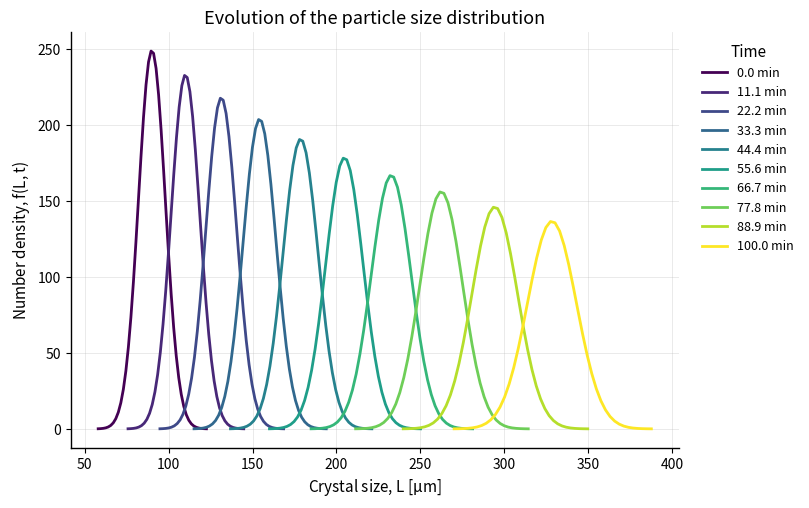
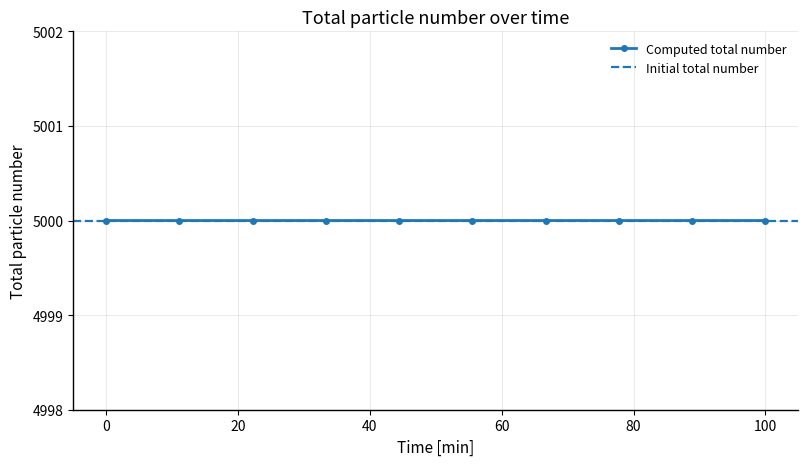
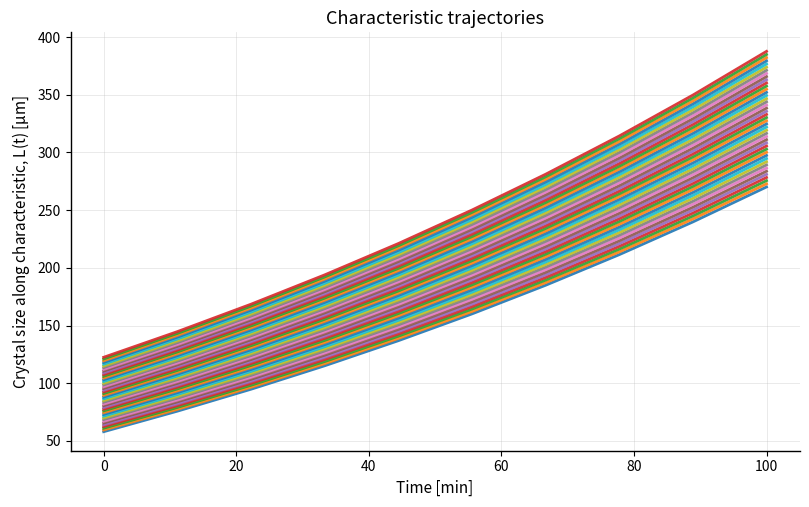
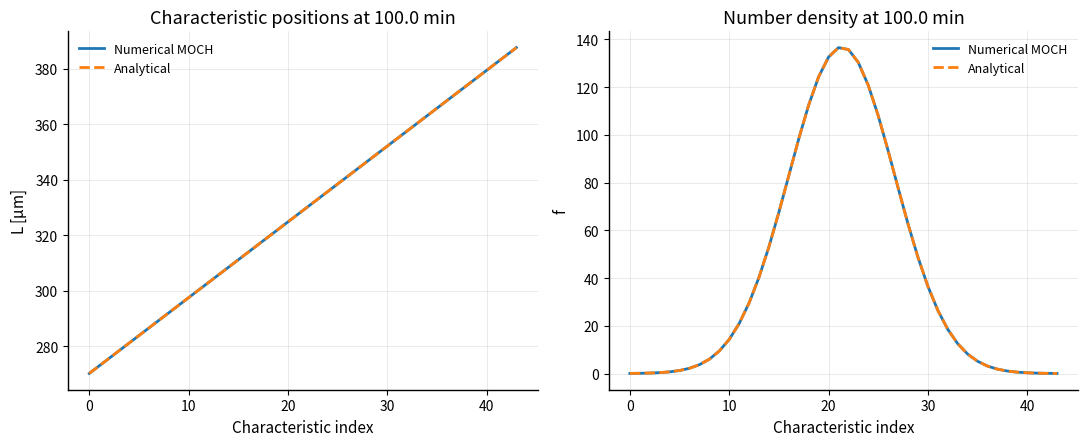

Write Python code to recreate these figures, in order.
import numpy as np
import matplotlib.pyplot as plt
from matplotlib.ticker import MultipleLocator
from scipy.integrate import solve_ivp
from scipy.stats import norm
from dataclasses import dataclass


# =============================================================================
# Population balance model solved by the Method of Characteristics (MOCH)
# =============================================================================
#
# This script simulates a growth-only crystallization population balance model
# with size-dependent crystal growth:
#
#     dL/dt = k_gS * (1 + gamma * L)^p
#
# and the corresponding number density evolution along each characteristic:
#
#     df/dt = -f * k_gS * gamma * p * (1 + gamma * L)^(p - 1)
#
# The state vector contains:
#     1) the current characteristic locations L(t)
#     2) the corresponding number density values f(t)
#
# The implementation is intentionally modular and highly commented for clarity.
# For the special case p = 1, the analytical solution given in the literature
# is included and used for validation of the numerical MOCH solution.
# =============================================================================


@dataclass(frozen=True)
class ModelParameters:
    """
    Container for all model and simulation parameters.

    Units
    -----
    growth_constant : µm/s
    mean_size       : µm
    std_dev         : µm
    class_width     : µm
    final_time_min  : min
    """
    growth_constant: float = 0.02   # Lumped growth constant k_g x S_g [µm/s]
    gamma: float = 0.005            # Size-dependence coefficient [- or 1/µm depending on formulation]
    p: float = 1.0                  # Growth exponent
    mean_size: float = 90.0         # Mean of the initial Gaussian PSD [µm]
    std_dev: float = 8.0            # Standard deviation of the initial Gaussian PSD [µm]
    class_width: float = 1.5        # Initial spacing between characteristic points [µm]
    total_number: float = 5000.0    # Total initial number of particles
    final_time_min: float = 100.0   # Final simulation time [min]
    n_time_points: int = 10         # Number of reported time points


def create_initial_grid(params: ModelParameters) -> np.ndarray:
    """
    Construct the initial size grid.
    The grid spans ±4 standard deviations around the mean size.
    Formally, the grid is

    L0 = {μ - 4σ, μ - 4σ + ΔL, μ - 4σ + 2ΔL, ..., μ + 4σ}

    where ΔL = class_width and N is chosen such that the grid covers the
    range up to approximately μ + 4σ.
    """
    span = 4.0 * params.std_dev
    start = params.mean_size - span
    stop = params.mean_size + span

    # The small addition ensures that the nominal endpoint is included.
    L0 = np.arange(start, stop + 0.5 * params.class_width, params.class_width)
    return L0


def create_initial_number_density(L0: np.ndarray, params: ModelParameters) -> np.ndarray:
    """
    Construct the initial Gaussian number density and normalize it such that the
    discrete integral equals the prescribed total number of particles.

    The normalization follows the same idea as in the MATLAB code:
        1) compute the Gaussian density values
        2) normalize the discrete integral to one
        3) scale to the desired total particle number
    """
    raw_density = norm.pdf(L0, loc=params.mean_size, scale=params.std_dev)

    # Convert the sampled Gaussian into a number density whose discrete integral
    # over size equals the requested total particle number.
    f0 = raw_density / (np.sum(raw_density) * params.class_width) * params.total_number
    return f0


def build_initial_state(L0: np.ndarray, f0: np.ndarray) -> np.ndarray:
    """
    Assemble the ODE initial state vector.

    State ordering:
        y = [L_1, ..., L_N, f_1, ..., f_N]
    """
    return np.concatenate([L0, f0])


def growth_model_rhs(
    t: float,
    y: np.ndarray,
    growth_constant: float,
    gamma: float,
    p: float,
    n_classes: int
) -> np.ndarray:
    """
    Right-hand side of the ODE system for the method of characteristics.

    Parameters
    ----------
    t : float
        Time [s].
    y : ndarray
        Current state vector containing [L, f].
    growth_constant : float
        Lumped growth constant k_g S_g [µm/s].
    gamma : float
        Size-dependence coefficient in the growth law.
    p : float
        Growth exponent.
    n_classes : int
        Number of characteristic points (initial size classes).

    Returns
    -------
    dydt : ndarray
        Time derivative of the state vector.
    """
    # The equations below come from the population balance equation
    # ∂f/∂t + ∂(Gf)/∂L = h, rewritten with the product rule and transformed with the method of characteristics.
    # Each characteristic tracks one size point L, which moves according to dL/dt = G(L,t).
    # The associated number density changes along that path as df/dt = -f·∂G/∂L + h.
    # Here, h = 0 because the model only includes growth and neglects additional source terms such as nucleation, aggregation, and breakage.
    # For the growth law G(L) = k(1 + γL)^p, differentiating with respect to L gives ∂G/∂L = kγp(1 + γL)^(p-1), which yields the implemented RHS expressions.
    # Split the state vector into characteristic positions and densities.
    L = y[:n_classes]
    f = y[n_classes:]

    # Characteristic motion in size space.
    dL_dt = growth_constant * (1.0 + gamma * L) ** p

    # Number density evolution along the characteristic.
    df_dt = -f * growth_constant * gamma * p * (1.0 + gamma * L) ** (p - 1.0)

    return np.concatenate([dL_dt, df_dt])


def compute_effective_class_widths(L: np.ndarray) -> np.ndarray:
    """
    Compute the effective class widths from the current characteristic locations.

    This step is important because the characteristic points move with time.
    Therefore, the spacing in size space is no longer constant, and the local
    integration width for each class must be updated before computing the total
    particle number from the number density.

    The interior widths are defined by half the distance to the left neighbor
    plus half the distance to the right neighbor. The boundary widths are taken
    as the nearest-neighbor spacing.
    """
    widths = np.zeros_like(L)

    widths[1:-1] = 0.5 * (L[1:-1] - L[:-2]) + 0.5 * (L[2:] - L[1:-1])
    widths[0] = L[1] - L[0]
    widths[-1] = L[-1] - L[-2]

    return widths


def analytical_solution_p1(
    t: np.ndarray,
    L0: np.ndarray,
    f0: np.ndarray,
    growth_constant: float,
    gamma: float
) -> tuple[np.ndarray, np.ndarray]:
    """
    Analytical solution for the special case p = 1.

    From the literature:
        L(t) = ((1 + gamma*L0) * exp(gamma*k*t) - 1) / gamma
        f(t) = f0(L0) * exp(-gamma*k*t)

    Parameters
    ----------
    t : ndarray
        Time points [s].
    L0 : ndarray
        Initial characteristic locations [µm].
    f0 : ndarray
        Initial number density values.
    growth_constant : float
        Lumped growth constant [µm/s].
    gamma : float
        Size-dependence coefficient.

    Returns
    -------
    L_exact : ndarray
        Exact characteristic positions with shape (n_times, n_classes).
    f_exact : ndarray
        Exact densities with shape (n_times, n_classes).
    """
    t = np.asarray(t)
    exp_forward = np.exp(gamma * growth_constant * t)[:, None]
    exp_decay = np.exp(-gamma * growth_constant * t)[:, None]

    L_exact = ((1.0 + gamma * L0[None, :]) * exp_forward - 1.0) / gamma
    f_exact = f0[None, :] * exp_decay

    return L_exact, f_exact


def simulate_moch(params: ModelParameters):
    """
    Run the MOCH simulation and return all relevant outputs.
    """
    # -------------------------------------------------------------------------
    # 1) Build initial characteristic grid and initial number density
    # -------------------------------------------------------------------------
    L_initial = create_initial_grid(params)
    f_initial = create_initial_number_density(L_initial, params)
    y0 = build_initial_state(L_initial, f_initial)

    n_classes = L_initial.size

    # -------------------------------------------------------------------------
    # 2) Define the time grid
    # -------------------------------------------------------------------------
    # The growth constant is given in µm/s, so the ODE system is solved in seconds.
    t_eval = np.linspace(0.0, params.final_time_min * 60.0, params.n_time_points)
    t_span = (t_eval[0], t_eval[-1])

    # -------------------------------------------------------------------------
    # 3) Integrate the characteristic ODE system
    # -------------------------------------------------------------------------
    solution = solve_ivp(
        fun=growth_model_rhs,
        t_span=t_span,
        y0=y0,
        t_eval=t_eval,
        args=(params.growth_constant, params.gamma, params.p, n_classes),
        method="RK45",
        rtol=1e-8,
        atol=1e-10
    )

    if not solution.success:
        raise RuntimeError(f"ODE solver failed: {solution.message}")

    # solve_ivp returns solution.y with shape (n_states, n_times).
    # For easier post-processing, transpose it to (n_times, n_states).
    Y = solution.y.T
    T = solution.t

    # Extract the characteristic positions and number density history.
    L_history = Y[:, :n_classes]
    f_history = Y[:, n_classes:]

    # -------------------------------------------------------------------------
    # 4) Compute the total particle number over time
    # -------------------------------------------------------------------------
    total_number_history = np.zeros_like(T)

    for i in range(len(T)):
        widths = compute_effective_class_widths(L_history[i, :])
        total_number_history[i] = np.sum(f_history[i, :] * widths)

    return T, L_initial, f_initial, L_history, f_history, total_number_history


def apply_publication_style():
    """
    plotting parameter
    """
    plt.rcParams.update({
        "figure.dpi": 140,
        "savefig.dpi": 300,
        "font.size": 11,
        "axes.titlesize": 13,
        "axes.labelsize": 11,
        "legend.fontsize": 9,
        "xtick.labelsize": 10,
        "ytick.labelsize": 10,
        "axes.linewidth": 1.0,
        "lines.linewidth": 2.0,
        "grid.linewidth": 0.6,
        "grid.alpha": 0.30,
        "legend.frameon": False,
        "mathtext.default": "regular",
    })


def style_axes(ax):
    """
    Standardize axis appearance across all figures.
    """
    ax.grid(True)
    ax.spines["top"].set_visible(False)
    ax.spines["right"].set_visible(False)


def plot_psd_evolution(T, L_history, f_history):
    """
    Plot the evolution of the particle size distribution.

    Each curve represents the number density distribution at a different time.
    """
    fig, ax = plt.subplots(figsize=(8.2, 5.2))

    cmap = plt.get_cmap("viridis", len(T))

    for i, t in enumerate(T):
        label = f"{t / 60.0:.1f} min"
        ax.plot(L_history[i, :], f_history[i, :], color=cmap(i), label=label)

    ax.set_title("Evolution of the particle size distribution")
    ax.set_xlabel("Crystal size, $L$ [$\\mu$m]")
    ax.set_ylabel("Number density, $f(L,t)$")
    style_axes(ax)

    # Place the legend outside the plotting area to keep the data region clean.
    ax.legend(title="Time", bbox_to_anchor=(1.02, 1.0), loc="upper left")
    fig.tight_layout()
    return fig, ax


def plot_total_number(T, total_number_history, total_number_initial):
    """
    Plot the total particle number over time.

    For a growth-only process, the total particle number should ideally remain
    constant. The y-axis is therefore restricted to integer spacing, and the
    limits are chosen from the observed minimum and maximum values with an
    additional margin of -1 and +1 particle, respectively. This makes it clear
    that only deviations on the scale of whole particles are visually relevant.
    """
    fig, ax = plt.subplots(figsize=(8.2, 4.8))

    # Plot total particle number history
    ax.plot(
        T / 60.0,
        total_number_history,
        marker="o",
        markersize=4,
        label="Computed total number"
    )

    # Reference line for the initial total particle number
    ax.axhline(
        total_number_initial,
        linestyle="--",
        linewidth=1.6,
        label="Initial total number"
    )

    # Determine observed minimum and maximum over time
    min_particles = np.min(total_number_history)
    max_particles = np.max(total_number_history)

    # Set integer-based y-axis limits with a margin of -1 / +1
    y_lower = np.floor(min_particles) - 1
    y_upper = np.ceil(max_particles) + 1
    ax.set_ylim(y_lower, y_upper)

    # Enforce integer tick spacing on the y-axis
    ax.yaxis.set_major_locator(MultipleLocator(1))

    ax.set_title("Total particle number over time")
    ax.set_xlabel("Time [min]")
    ax.set_ylabel("Total particle number")

    style_axes(ax)
    ax.legend()
    fig.tight_layout()

    return fig, ax


def plot_characteristics(T, L_history):
    """
    Plot the characteristic trajectories L_i(t).

    Each line corresponds to one initial size class tracked over time.
    """
    fig, ax = plt.subplots(figsize=(8.2, 5.2))

    for i in range(L_history.shape[1]):
        ax.plot(T / 60.0, L_history[:, i], alpha=0.9)

    ax.set_title("Characteristic trajectories")
    ax.set_xlabel("Time [min]")
    ax.set_ylabel("Crystal size along characteristic, $L(t)$ [$\\mu$m]")
    style_axes(ax)
    fig.tight_layout()
    return fig, ax


def plot_numerical_vs_analytical(T, L_history, f_history, L_exact, f_exact):
    """
    Compare the numerical MOCH solution with the analytical solution for p = 1.

    The comparison is shown at the final simulation time, where any discrepancy
    is most visible.
    """
    fig, axes = plt.subplots(1, 2, figsize=(11.0, 4.6))

    # Final time index
    i_final = -1
    final_time_min = T[i_final] / 60.0

    # Left panel: characteristic locations
    axes[0].plot(L_history[i_final, :], label="Numerical MOCH")
    axes[0].plot(L_exact[i_final, :], "--", label="Analytical")
    axes[0].set_title(f"Characteristic positions at {final_time_min:.1f} min")
    axes[0].set_xlabel("Characteristic index")
    axes[0].set_ylabel("$L$ [$\\mu$m]")
    style_axes(axes[0])
    axes[0].legend()

    # Right panel: number density values
    axes[1].plot(f_history[i_final, :], label="Numerical MOCH")
    axes[1].plot(f_exact[i_final, :], "--", label="Analytical")
    axes[1].set_title(f"Number density at {final_time_min:.1f} min")
    axes[1].set_xlabel("Characteristic index")
    axes[1].set_ylabel("$f$")
    style_axes(axes[1])
    axes[1].legend()

    fig.tight_layout()
    return fig, axes


def main():
    """
    Main execution function.
    """
    apply_publication_style()

    # -------------------------------------------------------------------------
    # Model setup
    # -------------------------------------------------------------------------
    params = ModelParameters()

    # Run the numerical MOCH simulation.
    T, L_initial, f_initial, L_history, f_history, total_number_history = simulate_moch(params)

    # Initial total number from the discretized distribution.
    total_number_initial = np.sum(f_initial * params.class_width)

    # -------------------------------------------------------------------------
    # Optional analytical validation for the special case p = 1
    # -------------------------------------------------------------------------
    if np.isclose(params.p, 1.0):
        L_exact, f_exact = analytical_solution_p1(
            t=T,
            L0=L_initial,
            f0=f_initial,
            growth_constant=params.growth_constant,
            gamma=params.gamma
        )

        # Compute a simple maximum absolute error at the final time.
        max_abs_error_L = np.max(np.abs(L_history[-1, :] - L_exact[-1, :]))
        max_abs_error_f = np.max(np.abs(f_history[-1, :] - f_exact[-1, :]))

        print(f"Initial total particle number: {total_number_initial:.6f}")
        print(f"Final total particle number:   {total_number_history[-1]:.6f}")
        print(f"Maximum absolute error in L at final time: {max_abs_error_L:.6e}")
        print(f"Maximum absolute error in f at final time: {max_abs_error_f:.6e}")
    else:
        L_exact, f_exact = None, None

        print(f"Initial total particle number: {total_number_initial:.6f}")
        print(f"Final total particle number:   {total_number_history[-1]:.6f}")

    # -------------------------------------------------------------------------
    # Generate figures
    # -------------------------------------------------------------------------
    plot_psd_evolution(T, L_history, f_history)
    plot_total_number(T, total_number_history, total_number_initial)
    plot_characteristics(T, L_history)

    if L_exact is not None and f_exact is not None:
        plot_numerical_vs_analytical(T, L_history, f_history, L_exact, f_exact)

    plt.show()


if __name__ == "__main__":
    main()
